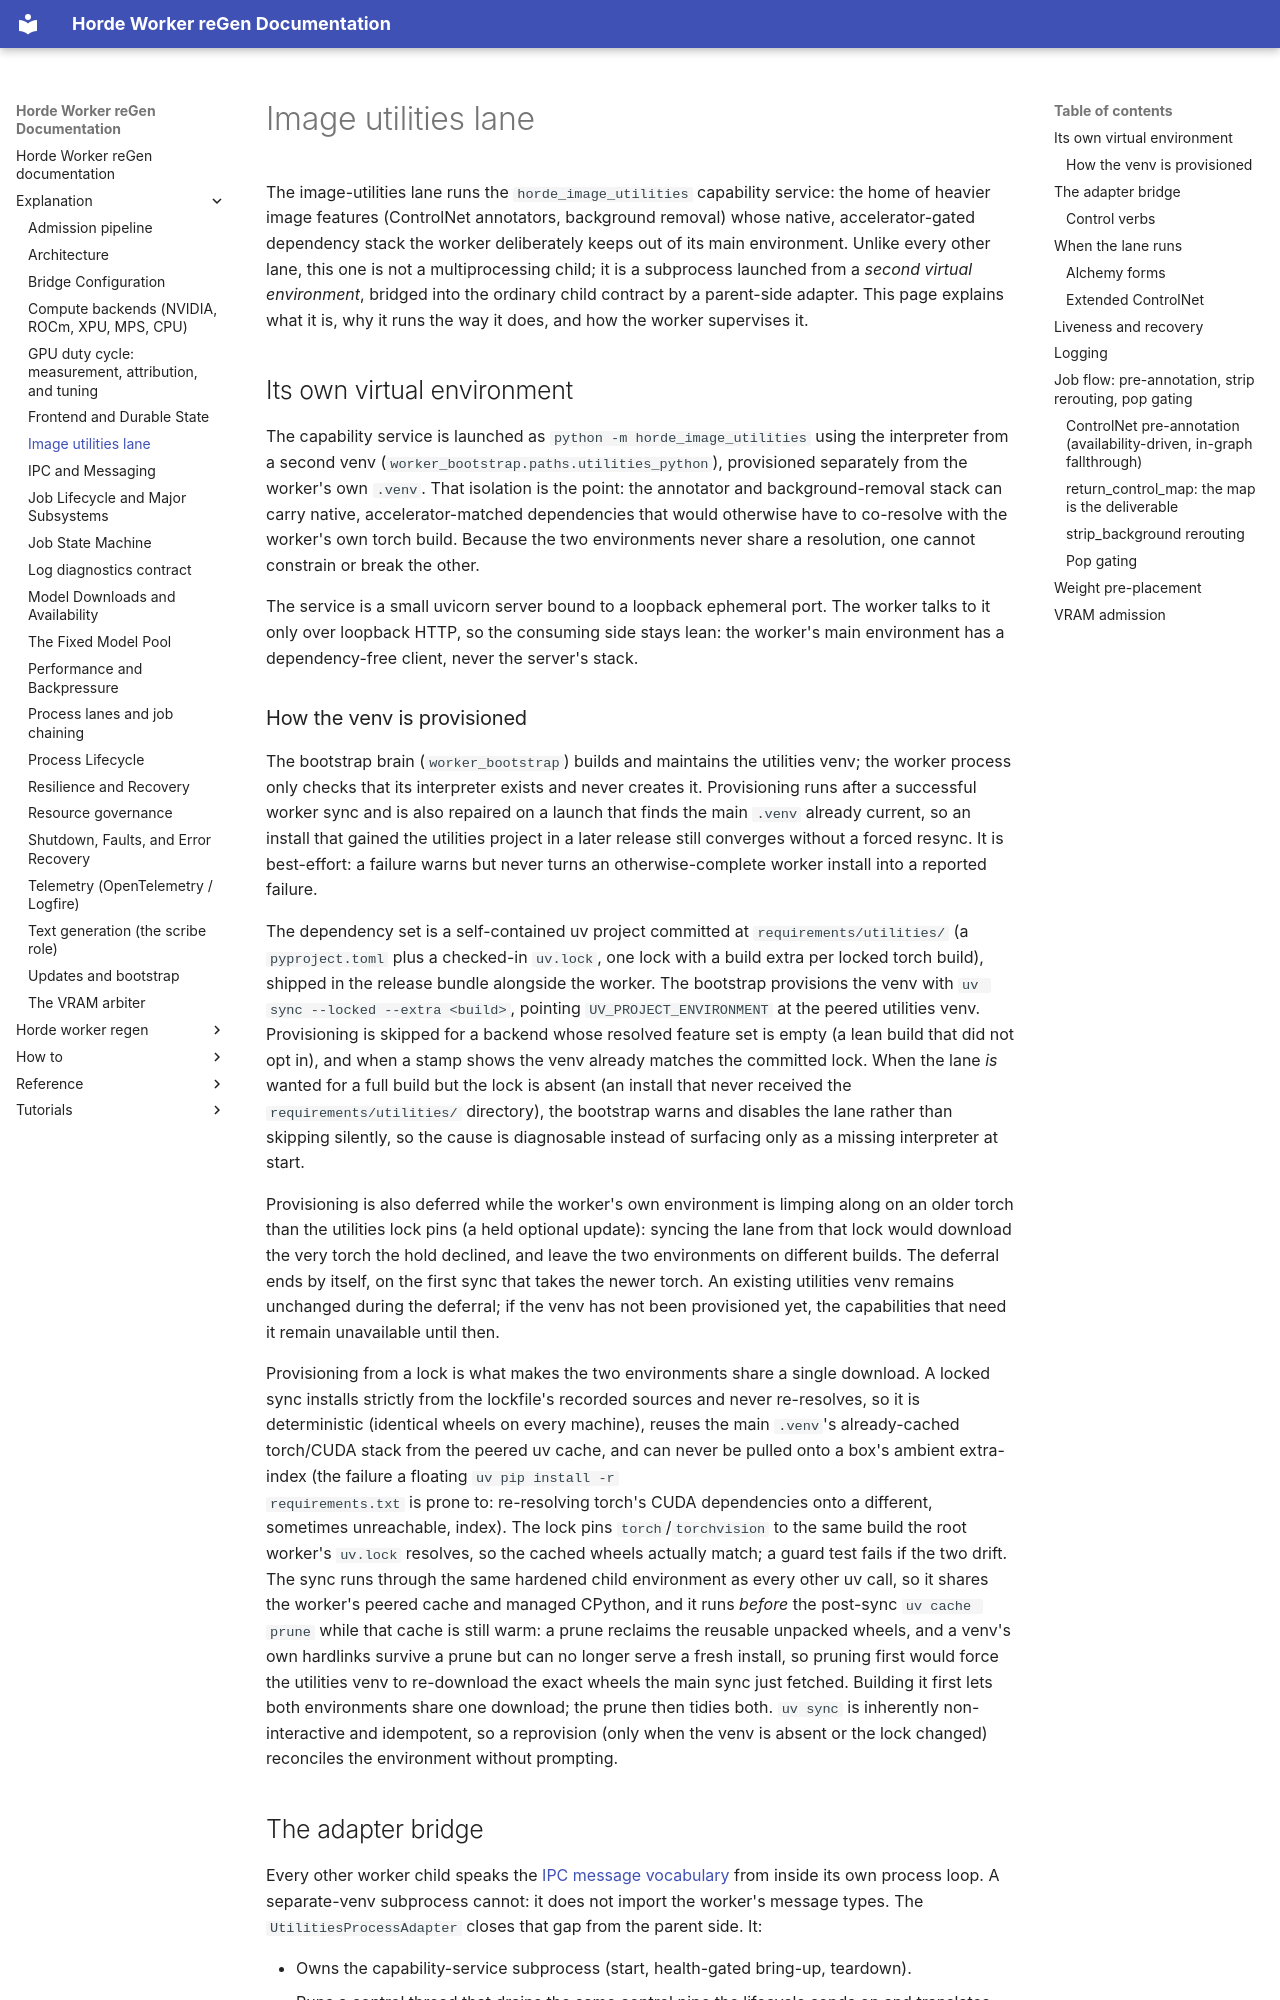

repository: tazlin/horde-worker-reGen · page: explanation/image_utilities_lane/index.html · generator: mkdocs

# Image utilities lane

The image-utilities lane runs the `horde_image_utilities` capability service: the home of heavier image
features (ControlNet annotators, background removal) whose native, accelerator-gated dependency stack the
worker deliberately keeps out of its main environment. Unlike every other lane, this one is not a
multiprocessing child; it is a subprocess launched from a *second virtual environment*, bridged into the
ordinary child contract by a parent-side adapter. This page explains what it is, why it runs the way it
does, and how the worker supervises it.

## Its own virtual environment

The capability service is launched as `python -m horde_image_utilities` using the interpreter from a second
venv (`worker_bootstrap.paths.utilities_python`), provisioned separately from the worker's own `.venv`. That
isolation is the point: the annotator and background-removal stack can
carry native, accelerator-matched dependencies that would otherwise have to co-resolve with the worker's
own torch build. Because the two environments never share a resolution, one cannot constrain or break the
other.

The service is a small uvicorn server bound to a loopback ephemeral port. The worker talks to it only over
loopback HTTP, so the consuming side stays lean: the worker's main environment has a dependency-free
client, never the server's stack.

### How the venv is provisioned

The bootstrap brain (`worker_bootstrap`) builds and maintains the utilities venv; the worker process only
checks that its interpreter exists and never creates it. Provisioning runs after a successful worker sync
and is also repaired on a launch that finds the main `.venv` already current, so an install that gained the
utilities project in a later release still converges without a forced resync. It is best-effort: a failure
warns but never turns an otherwise-complete worker install into a reported failure.

The dependency set is a self-contained uv project committed at `requirements/utilities/` (a `pyproject.toml`
plus a checked-in `uv.lock`, one lock with a build extra per locked torch build), shipped in the release
bundle alongside the worker. The bootstrap provisions the venv with `uv sync --locked --extra <build>`,
pointing `UV_PROJECT_ENVIRONMENT` at the peered utilities venv. Provisioning is skipped for a backend whose
resolved feature set is empty (a lean build that did not opt in), and when a stamp shows the venv already
matches the committed lock. When the lane *is* wanted for a full build but the lock is absent (an install
that never received the `requirements/utilities/` directory), the bootstrap warns and disables the lane
rather than skipping silently, so the cause is diagnosable instead of surfacing only as a missing interpreter
at start.

Provisioning is also deferred while the worker's own environment is limping along on an older torch than the
utilities lock pins (a held optional update): syncing the lane from that lock would download the very torch
the hold declined, and leave the two environments on different builds. The deferral ends by itself, on the
first sync that takes the newer torch. An existing utilities venv remains unchanged during the deferral; if
the venv has not been provisioned yet, the capabilities that need it remain unavailable until then.

Provisioning from a lock is what makes the two environments share a single download. A locked sync installs
strictly from the lockfile's recorded sources and never re-resolves, so it is deterministic (identical wheels
on every machine), reuses the main `.venv`'s already-cached torch/CUDA stack from the peered uv cache, and
can never be pulled onto a box's ambient extra-index (the failure a floating `uv pip install -r
requirements.txt` is prone to: re-resolving torch's CUDA dependencies onto a different, sometimes unreachable,
index). The lock pins `torch`/`torchvision` to the same build the root worker's `uv.lock` resolves, so the
cached wheels actually match; a guard test fails if the two drift. The sync runs through the same hardened
child environment as every other uv call, so it shares the worker's peered cache and managed CPython, and it
runs *before* the post-sync `uv cache prune` while that cache is still warm: a prune reclaims the reusable
unpacked wheels, and a venv's own hardlinks survive a prune but can no longer serve a fresh install, so
pruning first would force the utilities venv to re-download the exact wheels the main sync just fetched.
Building it first lets both environments share one download; the prune then tidies both. `uv sync` is
inherently non-interactive and idempotent, so a reprovision (only when the venv is absent or the lock
changed) reconciles the environment without prompting.
